Labelled photos from "skindata-2", an image-classification folder in Deepchavan1/skin-cancer. The possible labels are: akiec, bcc, bkl, mel, vasc.

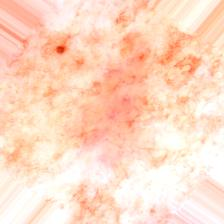
Label: bcc

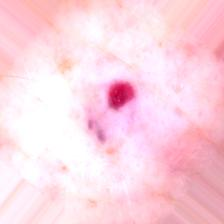
Label: vasc

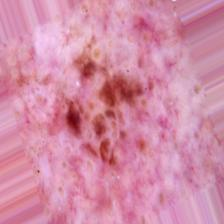
Label: bkl

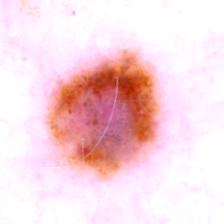
Label: mel

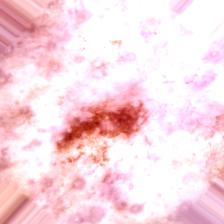
Label: bkl

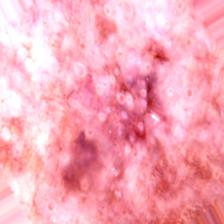
Label: akiec
